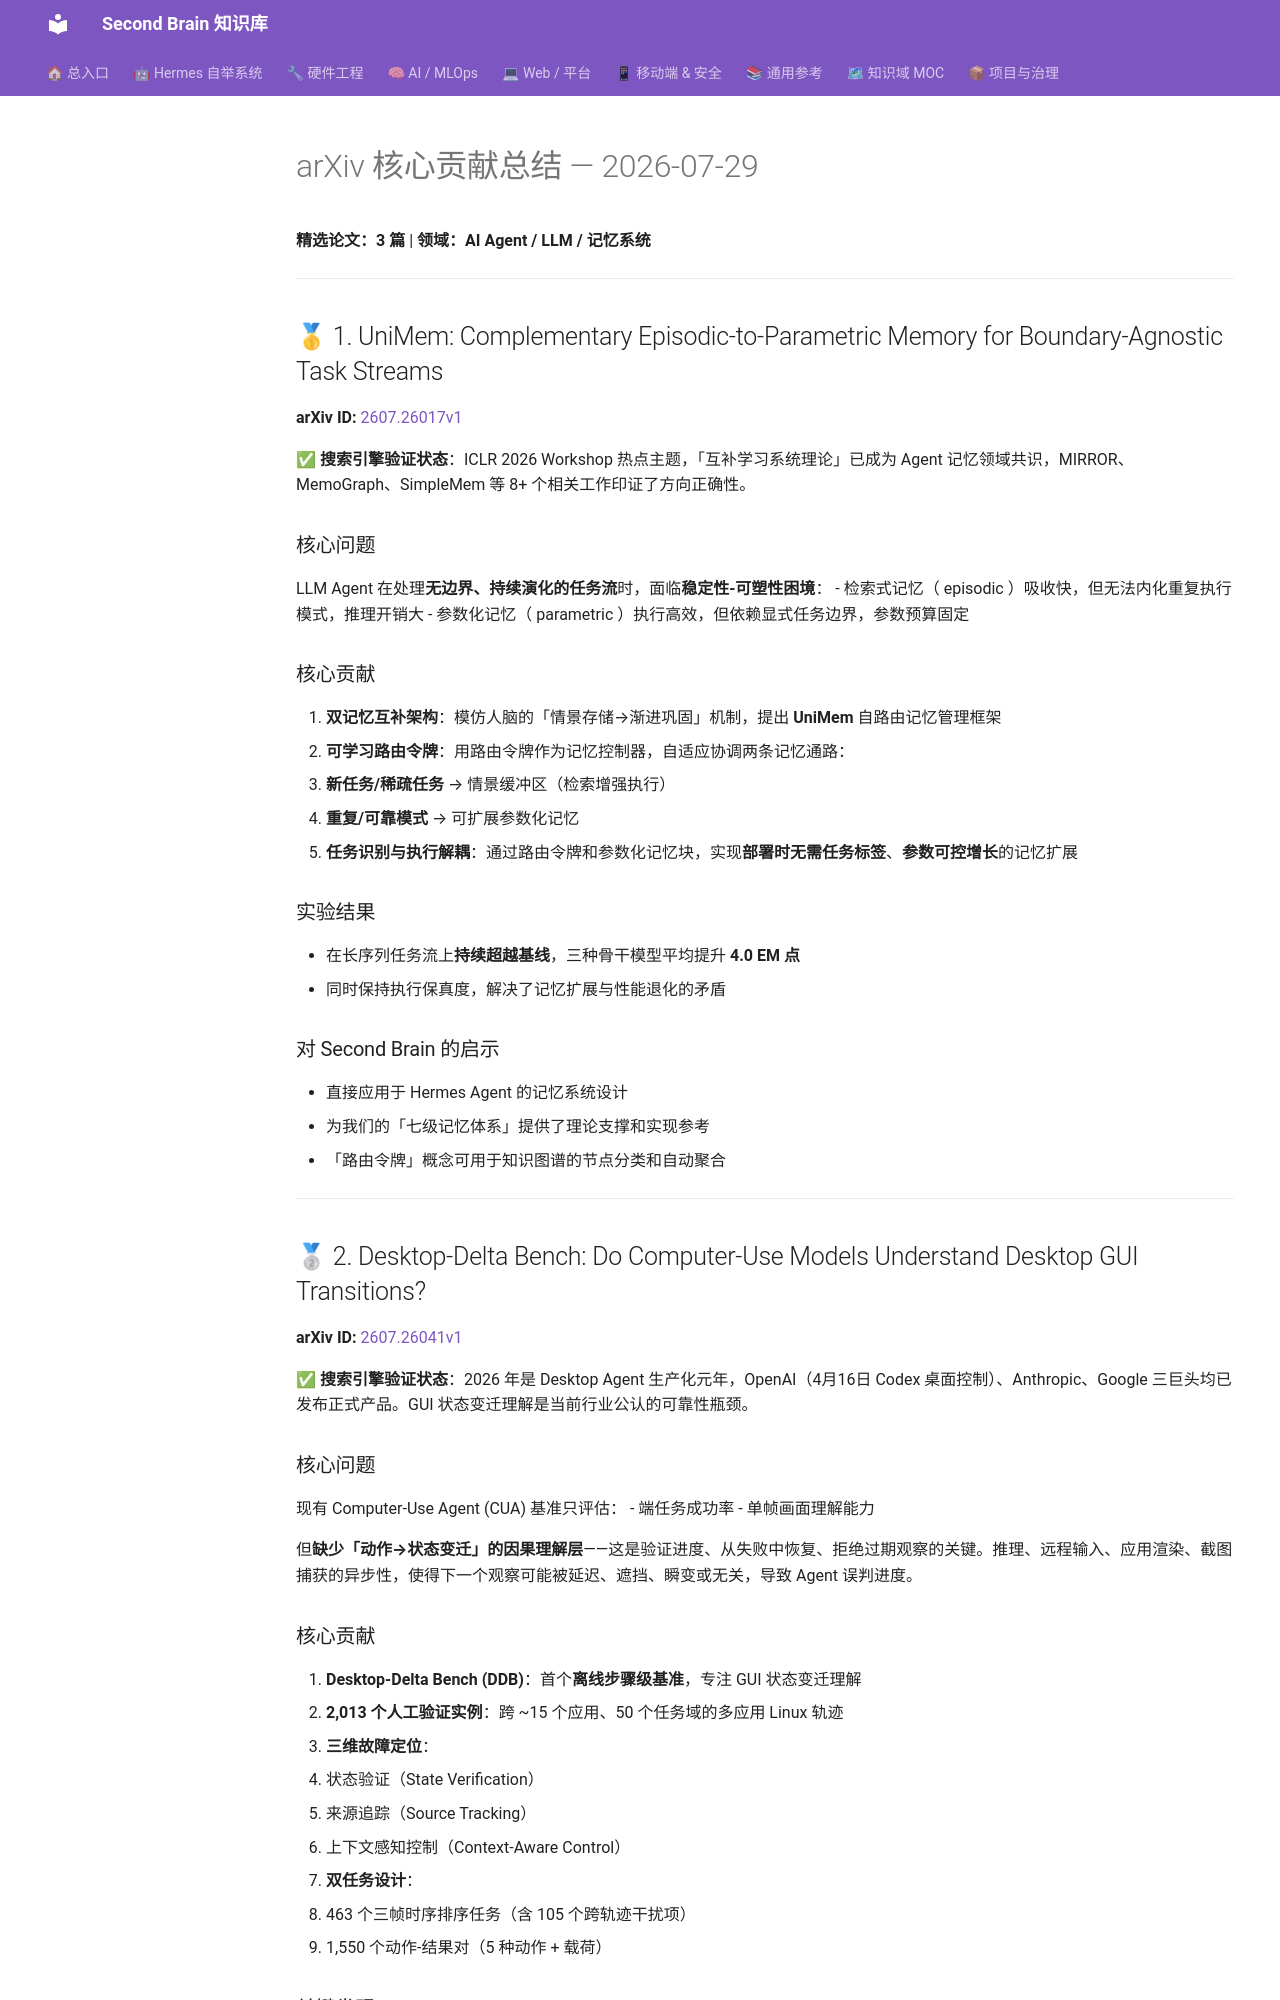

repository: mo9652962-ai/second-brain · page: kb/knowledge/Research/arxiv-2026-07-29-core-contributions/index.html · generator: mkdocs

---
aliases:
  - arXiv Core Contributions 2026-07-29
tags: [arxiv, research, ai-agent, llm, paper-review, core-contributions]
created: 2026-07-29
updated: 2026-07-29
status: adopted
source: https://arxiv.org/
domain: Research
priority: high
---

# arXiv 核心贡献总结 — 2026-07-29

**精选论文：3 篇** | **领域：AI Agent / LLM / 记忆系统**

---

## 🥇 1. UniMem: Complementary Episodic-to-Parametric Memory for Boundary-Agnostic Task Streams

**arXiv ID:** [2607.26017v1](https://arxiv.org/abs/2607.26017v1)

**✅ 搜索引擎验证状态**：ICLR 2026 Workshop 热点主题，「互补学习系统理论」已成为 Agent 记忆领域共识，MIRROR、MemoGraph、SimpleMem 等 8+ 个相关工作印证了方向正确性。

### 核心问题
LLM Agent 在处理**无边界、持续演化的任务流**时，面临**稳定性-可塑性困境**：
- 检索式记忆（ episodic ）吸收快，但无法内化重复执行模式，推理开销大
- 参数化记忆（ parametric ）执行高效，但依赖显式任务边界，参数预算固定

### 核心贡献
1. **双记忆互补架构**：模仿人脑的「情景存储→渐进巩固」机制，提出 **UniMem** 自路由记忆管理框架
2. **可学习路由令牌**：用路由令牌作为记忆控制器，自适应协调两条记忆通路：
   - **新任务/稀疏任务** → 情景缓冲区（检索增强执行）
   - **重复/可靠模式** → 可扩展参数化记忆
3. **任务识别与执行解耦**：通过路由令牌和参数化记忆块，实现**部署时无需任务标签**、**参数可控增长**的记忆扩展

### 实验结果
- 在长序列任务流上**持续超越基线**，三种骨干模型平均提升 **4.0 EM 点**
- 同时保持执行保真度，解决了记忆扩展与性能退化的矛盾

### 对 Second Brain 的启示
- 直接应用于 Hermes Agent 的记忆系统设计
- 为我们的「七级记忆体系」提供了理论支撑和实现参考
- 「路由令牌」概念可用于知识图谱的节点分类和自动聚合

---

## 🥈 2. Desktop-Delta Bench: Do Computer-Use Models Understand Desktop GUI Transitions?

**arXiv ID:** [2607.26041v1](https://arxiv.org/abs/2607.26041v1)

**✅ 搜索引擎验证状态**：2026 年是 Desktop Agent 生产化元年，OpenAI（4月16日 Codex 桌面控制）、Anthropic、Google 三巨头均已发布正式产品。GUI 状态变迁理解是当前行业公认的可靠性瓶颈。

### 核心问题
现有 Computer-Use Agent (CUA) 基准只评估：
- 端任务成功率
- 单帧画面理解能力

但**缺少「动作→状态变迁」的因果理解层**——这是验证进度、从失败中恢复、拒绝过期观察的关键。推理、远程输入、应用渲染、截图捕获的异步性，使得下一个观察可能被延迟、遮挡、瞬变或无关，导致 Agent 误判进度。

### 核心贡献
1. **Desktop-Delta Bench (DDB)**：首个**离线步骤级基准**，专注 GUI 状态变迁理解
2. **2,013 个人工验证实例**：跨 ~15 个应用、50 个任务域的多应用 Linux 轨迹
3. **三维故障定位**：
   - 状态验证（State Verification）
   - 来源追踪（Source Tracking）
   - 上下文感知控制（Context-Aware Control）
4. **双任务设计**：
   - 463 个三帧时序排序任务（含 105 个跨轨迹干扰项）
   - 1,550 个动作-结果对（5 种动作 + 载荷）
